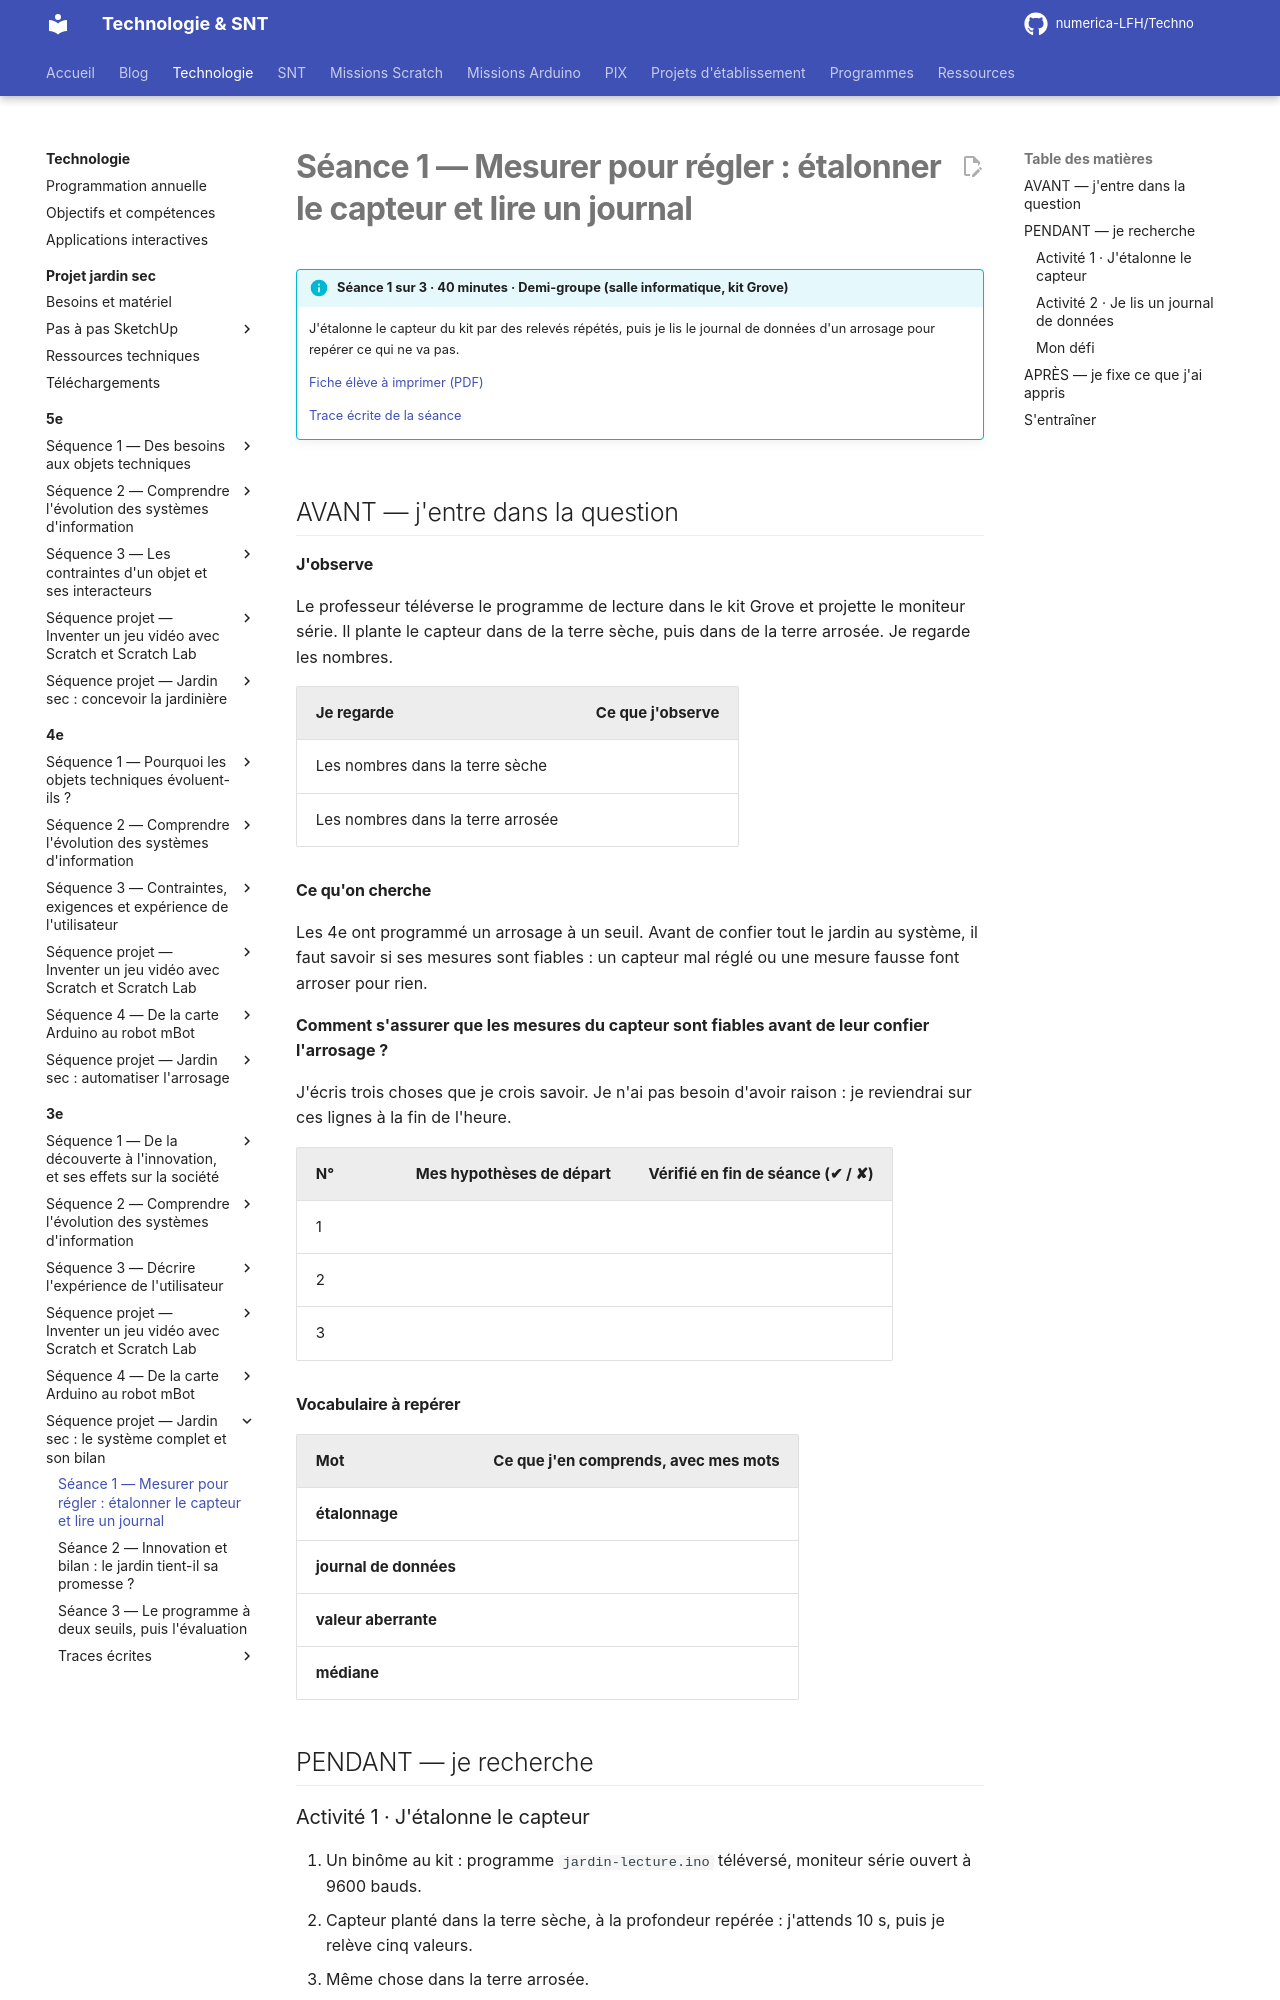

repository: numerica-LFH/Techno · page: technologie/3e/sequence-jardin-sec/seance-1/index.html · generator: mkdocs

# Séance 1 — Mesurer pour régler : étalonner le capteur et lire un journal

!!! info "Séance 1 sur 3 · 40 minutes · Demi-groupe (salle informatique, kit Grove)"

    J'étalonne le capteur du kit par des relevés répétés, puis je lis le journal de données d'un arrosage pour repérer ce qui ne va pas.

    [Fiche élève à imprimer (PDF)](fiches/3e-jardin-seance1-eleve.pdf)

    [Trace écrite de la séance](trace-ecrite-seance-1.md)

## AVANT — j'entre dans la question

#### J'observe

Le professeur téléverse le programme de lecture dans le kit Grove et projette le moniteur série. Il plante le capteur dans de la terre sèche, puis dans de la terre arrosée. Je regarde les nombres.

| Je regarde | Ce que j'observe |
|---|---|
| Les nombres dans la terre sèche |   |
| Les nombres dans la terre arrosée |   |

#### Ce qu'on cherche

Les 4e ont programmé un arrosage à un seuil. Avant de confier tout le jardin au système, il faut savoir si ses mesures sont fiables : un capteur mal réglé ou une mesure fausse font arroser pour rien.

**Comment s'assurer que les mesures du capteur sont fiables avant de leur confier l'arrosage ?**

J'écris trois choses que je crois savoir. Je n'ai pas besoin d'avoir raison : je reviendrai sur ces lignes à la fin de l'heure.

| N° | Mes hypothèses de départ | Vérifié en fin de séance (✔ / ✘) |
|---|---|---|
| 1 |   |   |
| 2 |   |   |
| 3 |   |   |

#### Vocabulaire à repérer

| Mot | Ce que j'en comprends, avec mes mots |
|---|---|
| **étalonnage** |   |
| **journal de données** |   |
| **valeur aberrante** |   |
| **médiane** |   |

## PENDANT — je recherche
